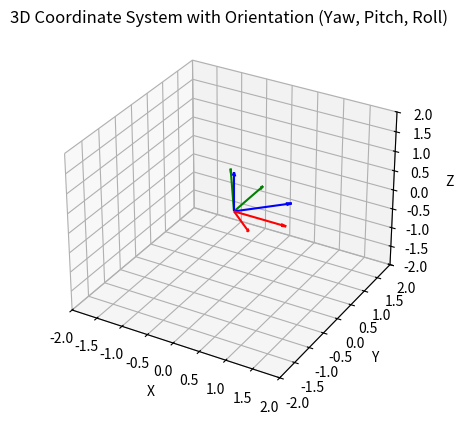

This chart was generated by the following Python code:
import numpy as np
import matplotlib.pyplot as plt
from mpl_toolkits.mplot3d import Axes3D

# Function to create a rotation matrix for a given yaw, pitch, and roll
def rotation_matrix(yaw, pitch, roll):

    Rz = np.array([
        [np.cos(yaw), -np.sin(yaw), 0],
        [np.sin(yaw),  np.cos(yaw), 0],
        [0, 0, 1]
    ])

    Ry = np.array([
        [np.cos(pitch), 0, np.sin(pitch)],
        [0, 1, 0],
        [-np.sin(pitch), 0, np.cos(pitch)]
    ])

    Rx = np.array([
        [1, 0, 0],
        [0, np.cos(roll), -np.sin(roll)],
        [0, np.sin(roll),  np.cos(roll)]
    ])


    R = Rz @ Ry @ Rx
    return R

def plot_coordinate_frame(ax, origin, R, length=1.0):

    colors = ['r', 'g', 'b']  # x, y, z axes colors
    for i in range(3):
        axis = R[:, i] * length
        ax.quiver(origin[0], origin[1], origin[2],
                  axis[0], axis[1], axis[2], color=colors[i],
                  arrow_length_ratio=0.1)

# Initialize plot
fig = plt.figure()
ax = fig.add_subplot(111, projection='3d')
ax.set_xlim([-2, 2])
ax.set_ylim([-2, 2])
ax.set_zlim([-2, 2])
ax.set_xlabel('X')
ax.set_ylabel('Y')
ax.set_zlabel('Z')
ax.set_title('3D Coordinate System with Orientation (Yaw, Pitch, Roll)')

origin = np.array([0, 0, 0])

yaw = np.radians(90)    
pitch = np.radians(60)  
roll = np.radians(60)   

R = rotation_matrix(yaw, pitch, roll)

plot_coordinate_frame(ax, origin, np.eye(3), length=1.0)
plot_coordinate_frame(ax, origin, R, length=1.0)

plt.show()
